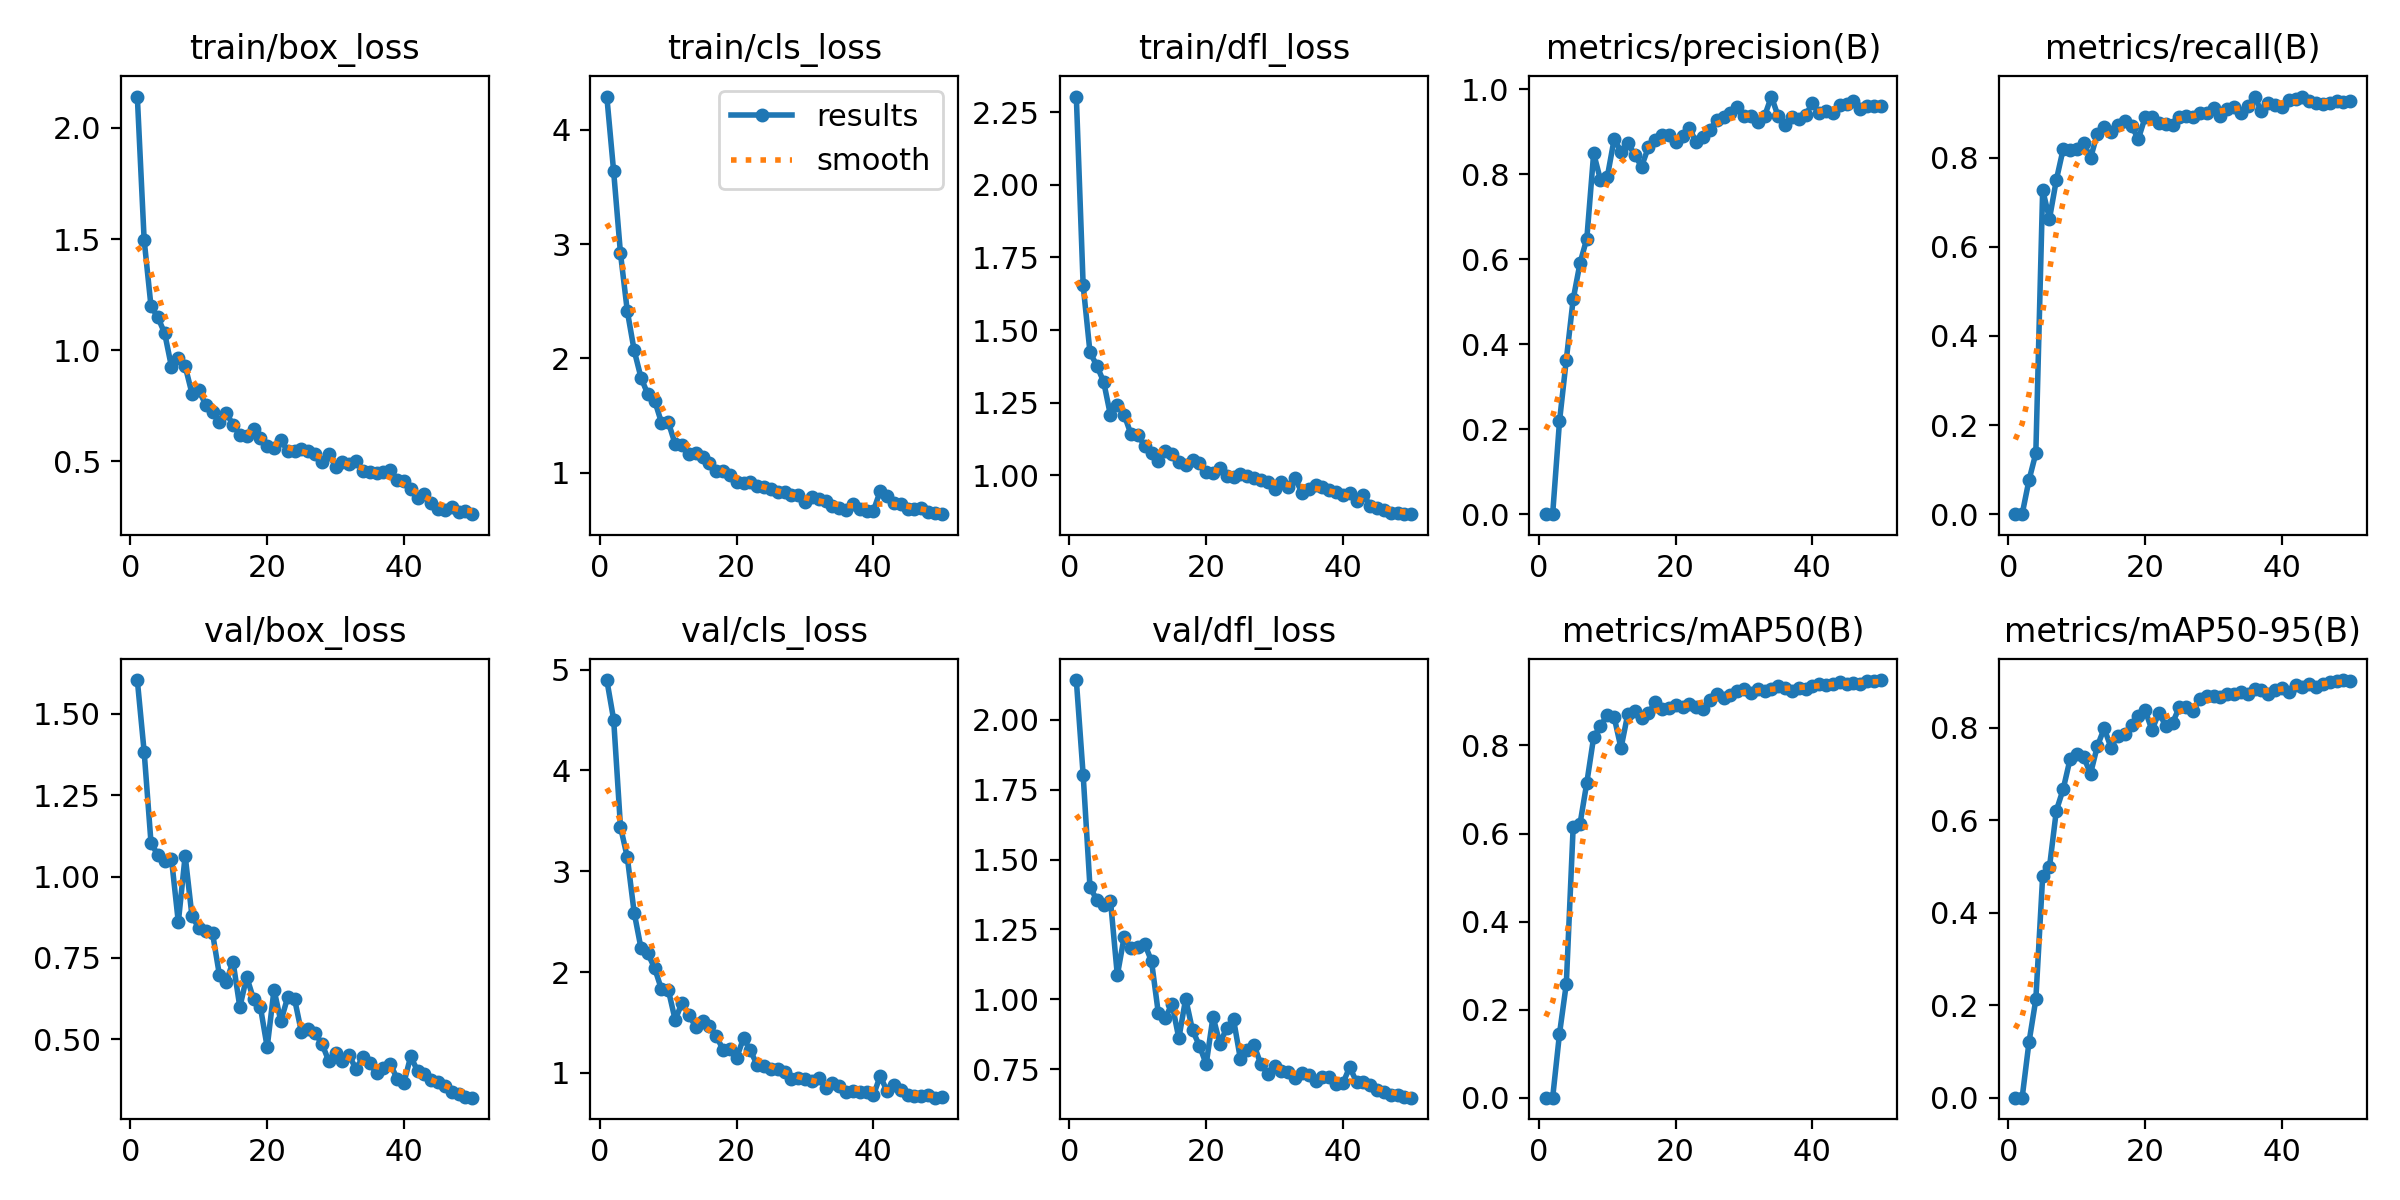

Data behind this chart, as committed beside it:
epoch, time, train/box_loss, train/cls_loss, train/dfl_loss, metrics/precision(B), metrics/recall(B), metrics/mAP50(B), metrics/mAP50-95(B), val/box_loss, val/cls_loss, val/dfl_loss, lr/pg0, lr/pg1, lr/pg2
1, 102.8, 2.141, 4.29, 2.304, 0, 0, 0, 0, 1.604, 4.896, 2.142, 0.000105, 0.000105, 0.000105
2, 201.1, 1.496, 3.635, 1.654, 0, 0, 0, 0, 1.384, 4.504, 1.803, 0.0002107, 0.0002107, 0.0002107
3, 302.5, 1.198, 2.918, 1.423, 0.2182, 0.0763, 0.145, 0.1199, 1.104, 3.441, 1.401, 0.0003121, 0.0003121, 0.0003121
4, 409.3, 1.148, 2.413, 1.378, 0.3636, 0.1364, 0.2587, 0.2124, 1.065, 3.138, 1.356, 0.0004092, 0.0004092, 0.0004092
5, 508.5, 1.076, 2.071, 1.322, 0.5054, 0.7273, 0.6147, 0.4788, 1.048, 2.59, 1.337, 0.0004604, 0.0004604, 0.0004604
6, 613.5, 0.9241, 1.832, 1.206, 0.5905, 0.6629, 0.6215, 0.4991, 1.054, 2.238, 1.353, 0.0004505, 0.0004505, 0.0004505
7, 713, 0.9641, 1.687, 1.241, 0.6485, 0.7498, 0.7156, 0.621, 0.8595, 2.185, 1.086, 0.0004406, 0.0004406, 0.0004406
8, 813.5, 0.9277, 1.631, 1.208, 0.849, 0.8188, 0.8188, 0.6674, 1.064, 2.039, 1.223, 0.0004307, 0.0004307, 0.0004307
9, 927.5, 0.8039, 1.438, 1.141, 0.786, 0.8175, 0.8443, 0.7318, 0.8776, 1.828, 1.183, 0.0004208, 0.0004208, 0.0004208
10, 1117, 0.8186, 1.443, 1.138, 0.794, 0.8182, 0.8697, 0.7426, 0.8424, 1.822, 1.187, 0.0004109, 0.0004109, 0.0004109
11, 1229, 0.7541, 1.25, 1.102, 0.8826, 0.8331, 0.8645, 0.7372, 0.8337, 1.526, 1.198, 0.000401, 0.000401, 0.000401
12, 1332, 0.7189, 1.242, 1.076, 0.8532, 0.7987, 0.794, 0.7009, 0.8261, 1.695, 1.137, 0.0003911, 0.0003911, 0.0003911
13, 1435, 0.6754, 1.16, 1.049, 0.8721, 0.8534, 0.8722, 0.7606, 0.6988, 1.578, 0.95, 0.0003812, 0.0003812, 0.0003812
14, 1540, 0.7179, 1.171, 1.084, 0.8458, 0.8684, 0.8779, 0.799, 0.6757, 1.458, 0.9328, 0.0003713, 0.0003713, 0.0003713
15, 1654, 0.6635, 1.134, 1.073, 0.8177, 0.8579, 0.8622, 0.7574, 0.7385, 1.516, 0.9838, 0.0003614, 0.0003614, 0.0003614
16, 1761, 0.6177, 1.082, 1.047, 0.8631, 0.8729, 0.8733, 0.7835, 0.5984, 1.463, 0.8604, 0.0003515, 0.0003515, 0.0003515
17, 1860, 0.6136, 1.019, 1.034, 0.8794, 0.8829, 0.8982, 0.7879, 0.6917, 1.369, 1.003, 0.0003416, 0.0003416, 0.0003416
18, 1973, 0.6465, 1.015, 1.053, 0.8919, 0.8706, 0.8819, 0.8062, 0.6234, 1.231, 0.8893, 0.0003317, 0.0003317, 0.0003317
19, 2087, 0.6044, 0.9783, 1.042, 0.8932, 0.8419, 0.8862, 0.8269, 0.5997, 1.233, 0.8347, 0.0003218, 0.0003218, 0.0003218
20, 2198, 0.5689, 0.9218, 1.013, 0.8752, 0.8908, 0.8922, 0.8381, 0.4754, 1.153, 0.768, 0.0003119, 0.0003119, 0.0003119
21, 2317, 0.5612, 0.9115, 1.009, 0.8899, 0.8901, 0.8885, 0.795, 0.652, 1.344, 0.9376, 0.000302, 0.000302, 0.000302
22, 2434, 0.5942, 0.916, 1.025, 0.909, 0.8781, 0.8951, 0.8333, 0.5547, 1.224, 0.8418, 0.0002921, 0.0002921, 0.0002921
23, 2556, 0.5451, 0.8821, 0.9977, 0.8749, 0.8743, 0.8868, 0.8046, 0.6294, 1.078, 0.8974, 0.0002822, 0.0002822, 0.0002822
24, 2674, 0.5443, 0.8788, 0.9952, 0.8862, 0.8737, 0.8836, 0.8106, 0.624, 1.073, 0.9284, 0.0002723, 0.0002723, 0.0002723
25, 2793, 0.5535, 0.8604, 1.005, 0.9045, 0.8912, 0.903, 0.8454, 0.5225, 1.041, 0.787, 0.0002624, 0.0002624, 0.0002624
26, 2954, 0.5445, 0.8306, 0.996, 0.9279, 0.894, 0.9165, 0.8455, 0.5298, 1.041, 0.8183, 0.0002525, 0.0002525, 0.0002525
27, 3216, 0.5308, 0.8318, 0.992, 0.9349, 0.8918, 0.9089, 0.8359, 0.5181, 1.008, 0.8367, 0.0002426, 0.0002426, 0.0002426
28, 3313, 0.4968, 0.8053, 0.9823, 0.9443, 0.8994, 0.9144, 0.8629, 0.4866, 0.9374, 0.7673, 0.0002327, 0.0002327, 0.0002327
29, 3411, 0.5332, 0.8021, 0.9781, 0.9592, 0.899, 0.9242, 0.8701, 0.4333, 0.9543, 0.7336, 0.0002228, 0.0002228, 0.0002228
30, 4135, 0.4753, 0.7419, 0.9518, 0.9364, 0.9116, 0.9277, 0.8697, 0.4583, 0.9395, 0.7621, 0.0002129, 0.0002129, 0.0002129
31, 5223, 0.4966, 0.7908, 0.9777, 0.9366, 0.8936, 0.9202, 0.8666, 0.4325, 0.9176, 0.7419, 0.000203, 0.000203, 0.000203
32, 5415, 0.4848, 0.7672, 0.96, 0.9236, 0.9091, 0.9279, 0.8727, 0.4506, 0.9523, 0.7392, 0.0001931, 0.0001931, 0.0001931
33, 5703, 0.5022, 0.7537, 0.9895, 0.9364, 0.9143, 0.9242, 0.8728, 0.4073, 0.8518, 0.7172, 0.0001832, 0.0001832, 0.0001832
34, 6691, 0.4541, 0.7138, 0.9408, 0.9826, 0.9, 0.9288, 0.8777, 0.4455, 0.898, 0.737, 0.0001733, 0.0001733, 0.0001733
35, 7325, 0.4495, 0.6961, 0.9519, 0.9357, 0.9154, 0.9354, 0.8741, 0.4252, 0.8687, 0.7294, 0.0001634, 0.0001634, 0.0001634
36, 7422, 0.4463, 0.6725, 0.9666, 0.9156, 0.9369, 0.931, 0.8853, 0.3964, 0.811, 0.7085, 0.0001535, 0.0001535, 0.0001535
37, 7516, 0.4487, 0.7251, 0.9595, 0.9334, 0.904, 0.9238, 0.8828, 0.4116, 0.8177, 0.7237, 0.0001436, 0.0001436, 0.0001436
38, 7611, 0.4607, 0.6824, 0.9506, 0.9288, 0.9233, 0.9316, 0.8735, 0.4243, 0.8158, 0.7209, 0.0001337, 0.0001337, 0.0001337
39, 7707, 0.4154, 0.6624, 0.9424, 0.939, 0.919, 0.9276, 0.8819, 0.3787, 0.8109, 0.6963, 0.0001238, 0.0001238, 0.0001238
40, 7802, 0.4092, 0.6679, 0.9318, 0.9663, 0.9137, 0.934, 0.8862, 0.366, 0.7782, 0.6996, 0.0001139, 0.0001139, 0.0001139
41, 7896, 0.3759, 0.8401, 0.9404, 0.9435, 0.9293, 0.9385, 0.8786, 0.4473, 0.9717, 0.758, 0.000104, 0.000104, 0.000104
42, 7990, 0.3351, 0.7997, 0.9112, 0.9497, 0.9311, 0.9383, 0.8934, 0.4019, 0.8166, 0.7034, 9.41e-05, 9.41e-05, 9.41e-05
43, 8084, 0.3514, 0.7349, 0.9319, 0.9435, 0.9362, 0.9394, 0.8895, 0.3917, 0.8777, 0.703, 8.42e-05, 8.42e-05, 8.42e-05
44, 8184, 0.3101, 0.7284, 0.8959, 0.9618, 0.9264, 0.9436, 0.8956, 0.3749, 0.8303, 0.6932, 7.43e-05, 7.43e-05, 7.43e-05
45, 8300, 0.2836, 0.6866, 0.888, 0.965, 0.9227, 0.9395, 0.8881, 0.3692, 0.7764, 0.6742, 6.44e-05, 6.44e-05, 6.44e-05
46, 8853, 0.2787, 0.6811, 0.8804, 0.972, 0.9211, 0.9408, 0.8958, 0.357, 0.7762, 0.6672, 5.45e-05, 5.45e-05, 5.45e-05
47, 11406, 0.2925, 0.6885, 0.8692, 0.9533, 0.9235, 0.9403, 0.8997, 0.3372, 0.7679, 0.6582, 4.46e-05, 4.46e-05, 4.46e-05
48, 12701, 0.2692, 0.6593, 0.8687, 0.9592, 0.9259, 0.9463, 0.9019, 0.3321, 0.7815, 0.6579, 3.47e-05, 3.47e-05, 3.47e-05
49, 12807, 0.2754, 0.6491, 0.8662, 0.9608, 0.9251, 0.9471, 0.9037, 0.3208, 0.7548, 0.6504, 2.48e-05, 2.48e-05, 2.48e-05
50, 12906, 0.2611, 0.6379, 0.8682, 0.9611, 0.9263, 0.9486, 0.9009, 0.3201, 0.7594, 0.6481, 1.49e-05, 1.49e-05, 1.49e-05
